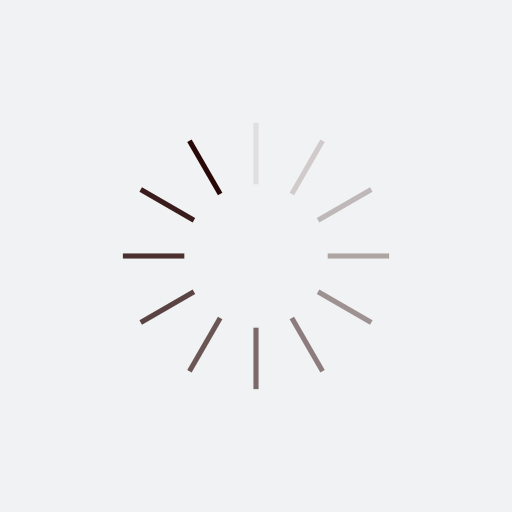
t = 0.00 s
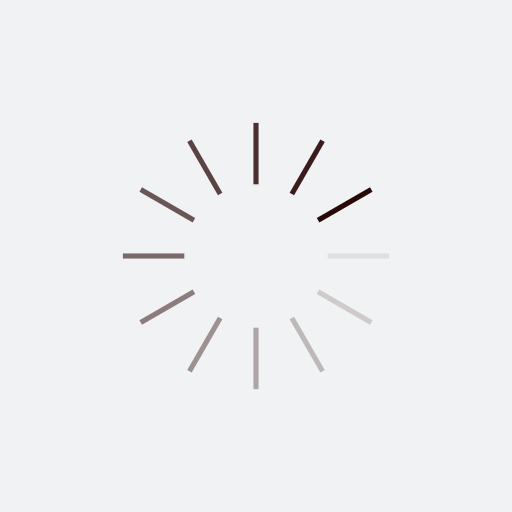
t = 0.25 s
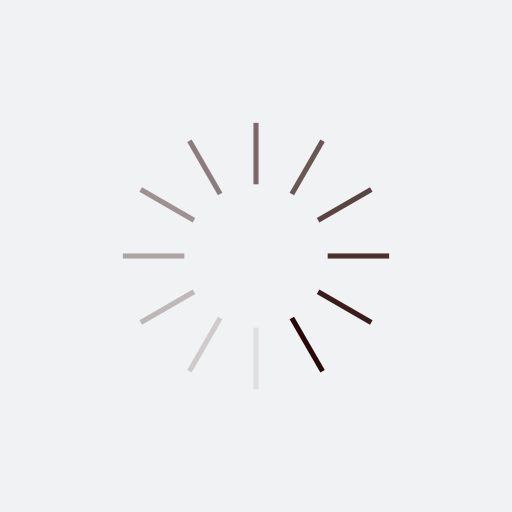
t = 0.50 s
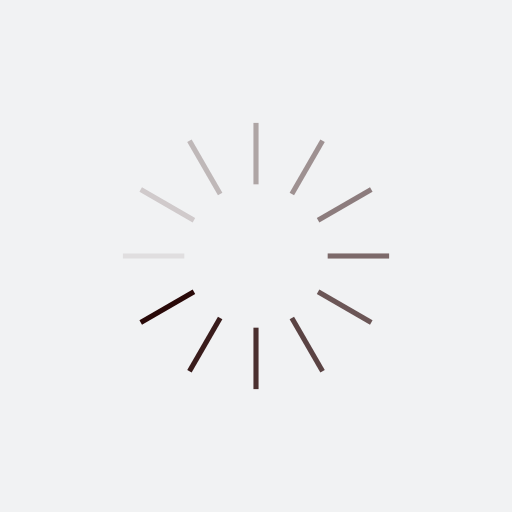
t = 0.75 s

The animated SVG that drew these frames (rendered in a browser with its animation timeline set to each time). Animation: 12 SMIL elements (animate=12); one cycle of 1.00 s, repeats indefinitely.

<?xml version="1.0" encoding="utf-8"?>
<svg xmlns="http://www.w3.org/2000/svg" xmlns:xlink="http://www.w3.org/1999/xlink" style="margin: auto; background: rgb(241, 242, 243); display: block; shape-rendering: auto;" width="20px" height="20px" viewBox="0 0 100 100" preserveAspectRatio="xMidYMid">
<g transform="rotate(0 50 50)">
  <rect x="49.5" y="24" rx="0" ry="0" width="1" height="12" fill="#290908">
    <animate attributeName="opacity" values="1;0" keyTimes="0;1" dur="1s" begin="-0.9166666666666666s" repeatCount="indefinite"></animate>
  </rect>
</g><g transform="rotate(30 50 50)">
  <rect x="49.5" y="24" rx="0" ry="0" width="1" height="12" fill="#290908">
    <animate attributeName="opacity" values="1;0" keyTimes="0;1" dur="1s" begin="-0.8333333333333334s" repeatCount="indefinite"></animate>
  </rect>
</g><g transform="rotate(60 50 50)">
  <rect x="49.5" y="24" rx="0" ry="0" width="1" height="12" fill="#290908">
    <animate attributeName="opacity" values="1;0" keyTimes="0;1" dur="1s" begin="-0.75s" repeatCount="indefinite"></animate>
  </rect>
</g><g transform="rotate(90 50 50)">
  <rect x="49.5" y="24" rx="0" ry="0" width="1" height="12" fill="#290908">
    <animate attributeName="opacity" values="1;0" keyTimes="0;1" dur="1s" begin="-0.6666666666666666s" repeatCount="indefinite"></animate>
  </rect>
</g><g transform="rotate(120 50 50)">
  <rect x="49.5" y="24" rx="0" ry="0" width="1" height="12" fill="#290908">
    <animate attributeName="opacity" values="1;0" keyTimes="0;1" dur="1s" begin="-0.5833333333333334s" repeatCount="indefinite"></animate>
  </rect>
</g><g transform="rotate(150 50 50)">
  <rect x="49.5" y="24" rx="0" ry="0" width="1" height="12" fill="#290908">
    <animate attributeName="opacity" values="1;0" keyTimes="0;1" dur="1s" begin="-0.5s" repeatCount="indefinite"></animate>
  </rect>
</g><g transform="rotate(180 50 50)">
  <rect x="49.5" y="24" rx="0" ry="0" width="1" height="12" fill="#290908">
    <animate attributeName="opacity" values="1;0" keyTimes="0;1" dur="1s" begin="-0.4166666666666667s" repeatCount="indefinite"></animate>
  </rect>
</g><g transform="rotate(210 50 50)">
  <rect x="49.5" y="24" rx="0" ry="0" width="1" height="12" fill="#290908">
    <animate attributeName="opacity" values="1;0" keyTimes="0;1" dur="1s" begin="-0.3333333333333333s" repeatCount="indefinite"></animate>
  </rect>
</g><g transform="rotate(240 50 50)">
  <rect x="49.5" y="24" rx="0" ry="0" width="1" height="12" fill="#290908">
    <animate attributeName="opacity" values="1;0" keyTimes="0;1" dur="1s" begin="-0.25s" repeatCount="indefinite"></animate>
  </rect>
</g><g transform="rotate(270 50 50)">
  <rect x="49.5" y="24" rx="0" ry="0" width="1" height="12" fill="#290908">
    <animate attributeName="opacity" values="1;0" keyTimes="0;1" dur="1s" begin="-0.16666666666666666s" repeatCount="indefinite"></animate>
  </rect>
</g><g transform="rotate(300 50 50)">
  <rect x="49.5" y="24" rx="0" ry="0" width="1" height="12" fill="#290908">
    <animate attributeName="opacity" values="1;0" keyTimes="0;1" dur="1s" begin="-0.08333333333333333s" repeatCount="indefinite"></animate>
  </rect>
</g><g transform="rotate(330 50 50)">
  <rect x="49.5" y="24" rx="0" ry="0" width="1" height="12" fill="#290908">
    <animate attributeName="opacity" values="1;0" keyTimes="0;1" dur="1s" begin="0s" repeatCount="indefinite"></animate>
  </rect>
</g>
<!-- [ldio] generated by https://loading.io/ --></svg>
